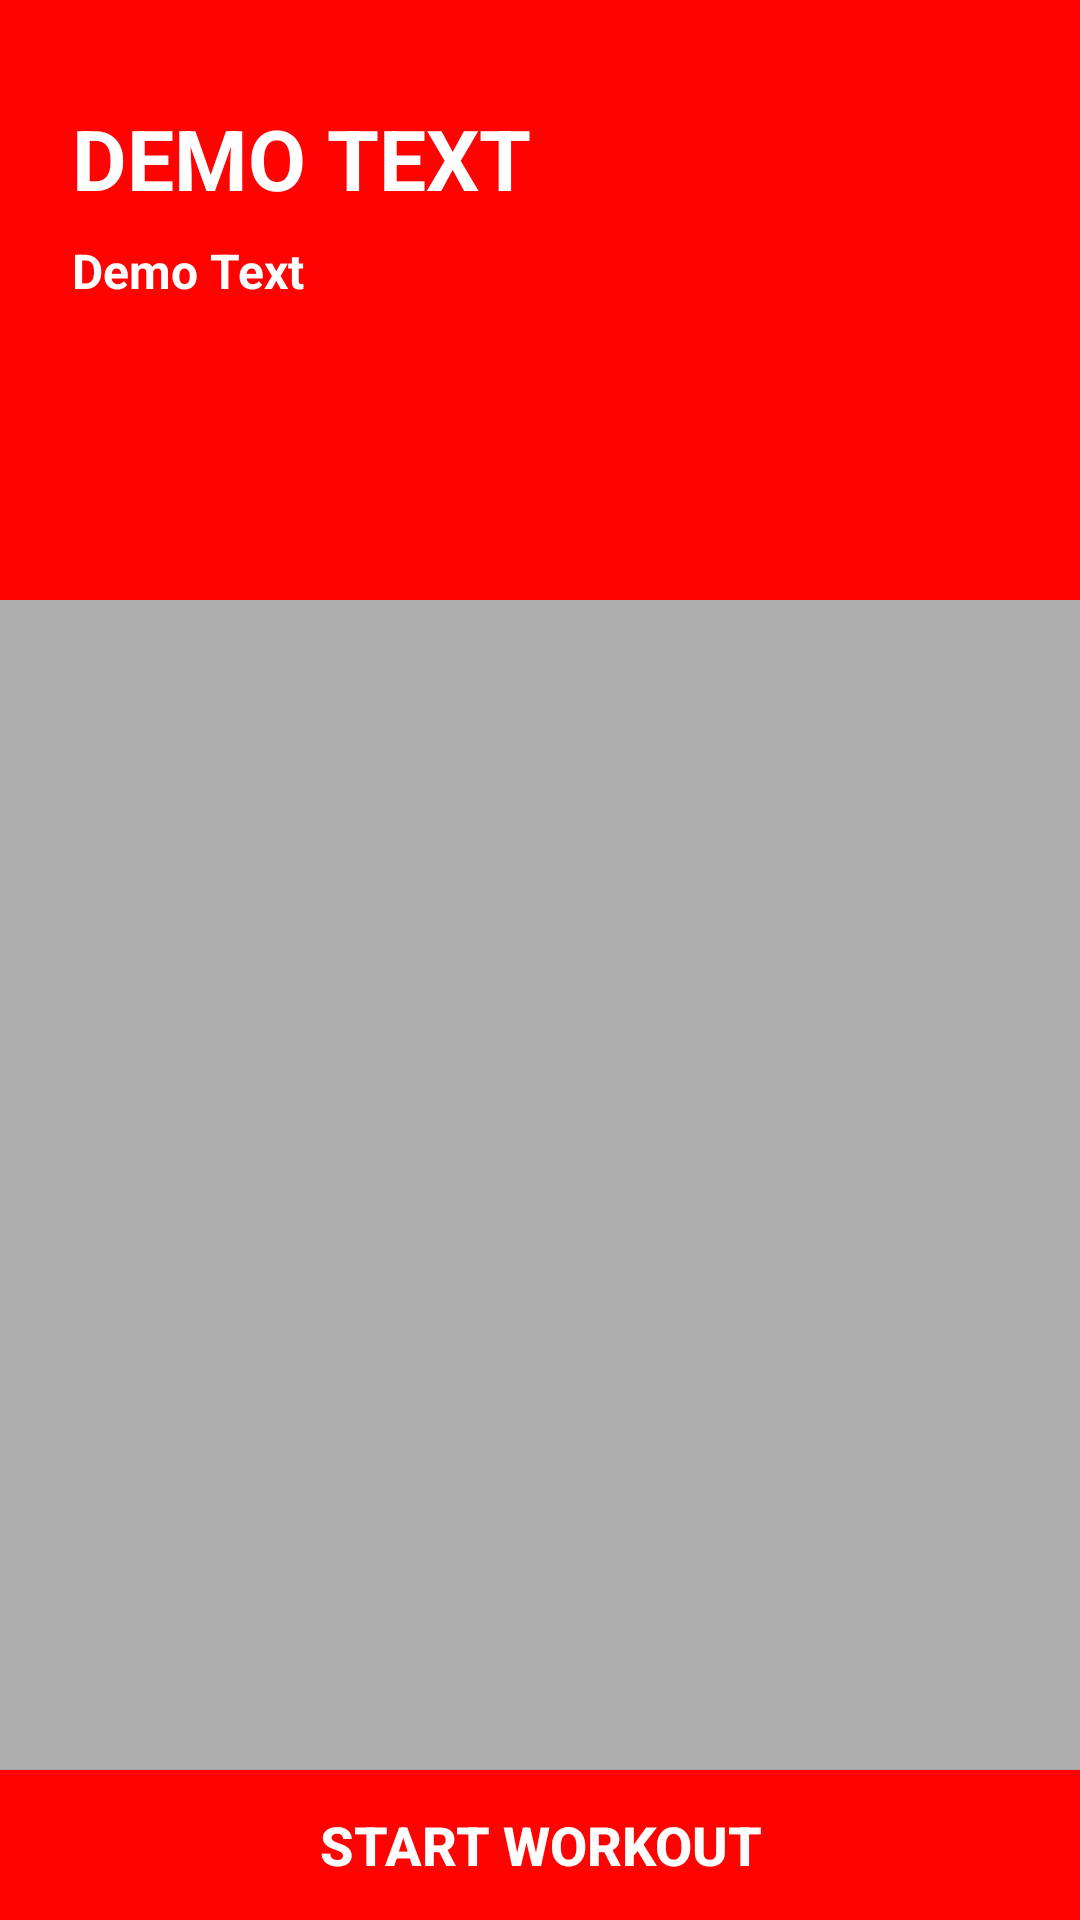

Layout XML and referenced resources for this Android screen:
<!-- AndroidManifest.xml: activity theme AppTheme_WorkoutList -->
<!-- res/layout/activity_workout_list.xml -->
<?xml version="1.0" encoding="utf-8"?>

<RelativeLayout xmlns:android="http://schemas.android.com/apk/res/android"
    xmlns:tools="http://schemas.android.com/tools"
    android:id="@+id/llMain"
    android:layout_width="match_parent"
    android:layout_height="match_parent"
    android:background="@color/white"
    tools:context="com.mobtech.fitx360.activity.WorkoutListActivity">

    <RelativeLayout
        android:id="@+id/rltToolbar"
        android:layout_width="match_parent"
        android:layout_height="@dimen/workout_list_title_height"
        android:background="@color/color_toolbar_bg">

        <ImageView
            android:id="@+id/imgToolbarBack"
            android:layout_width="match_parent"
            android:layout_height="@dimen/workout_list_title_height"
            android:background="@android:color/transparent"
            android:scaleType="centerCrop"
            tools:ignore="ContentDescription" />

        <ImageView
            android:id="@+id/imgWorkOutListBack"
            android:layout_width="wrap_content"
            android:layout_height="wrap_content"
            android:layout_marginStart="8dp"
            android:layout_marginTop="32dp"
            android:background="@android:color/transparent"
            android:padding="@dimen/toolbar_img_padding"
            android:src="@drawable/ic_back_arrow" />

        <TextView
            android:id="@+id/txtWorkoutListCategoryName"
            android:layout_width="wrap_content"
            android:layout_height="wrap_content"
            android:layout_marginStart="8dp"
            android:layout_marginTop="34dp"
            android:layout_toEndOf="@+id/imgWorkOutListBack"
            android:text="@string/demo_text"
            android:textAllCaps="true"
            android:textColor="@color/color_toolbar_text"
            android:textSize="@dimen/toolbar_title_text"
            android:textStyle="bold"
            tools:ignore="SpUsage" />

        <TextView
            android:id="@+id/txtWorkoutListCategoryDetails"
            android:layout_width="wrap_content"
            android:layout_height="wrap_content"
            android:layout_below="@+id/txtWorkoutListCategoryName"
            android:layout_marginStart="8dp"
            android:layout_marginTop="8dp"
            android:layout_toEndOf="@+id/imgWorkOutListBack"
            android:text="@string/demo_text"
            android:textColor="@color/color_toolbar_text"
            android:textSize="@dimen/workout_list_details_txt"
            android:textStyle="bold" />

        <TextView
            android:id="@+id/txtWorkoutCount"
            android:layout_width="wrap_content"
            android:layout_height="wrap_content"
            android:layout_below="@+id/txtWorkoutListCategoryDetails"
            android:layout_marginStart="8dp"
            android:layout_marginTop="8dp"
            android:layout_toEndOf="@+id/imgWorkOutListBack"
            android:textColor="@color/color_toolbar_text"
            android:textSize="@dimen/workout_list_details_txt"
            android:textStyle="bold" />

        <ImageView
            android:id="@+id/imgWorkoutDificultyImage"
            android:layout_width="wrap_content"
            android:layout_height="wrap_content"
            android:layout_below="@+id/txtWorkoutCount"
            android:layout_marginStart="8dp"
            android:layout_marginTop="8dp"
            android:layout_toEndOf="@+id/imgWorkOutListBack"
            android:background="@android:color/transparent"
            android:src="@drawable/ic_beginner_level"
            tools:ignore="ContentDescription" />

    </RelativeLayout>

    <androidx.recyclerview.widget.RecyclerView
        android:id="@+id/rcyWorkoutList"
        android:layout_width="match_parent"
        android:layout_height="match_parent"
        android:layout_above="@+id/btnStartWorkout"
        android:layout_below="@+id/rltToolbar"
        android:background="@color/color_gray"
        android:scrollbars="none" />

    <Button
        android:id="@+id/btnStartWorkout"
        android:layout_width="match_parent"
        android:layout_height="50dp"
        android:layout_alignParentBottom="true"
        android:background="@color/color_theme"
        android:text="@string/start_workout"
        android:textColor="@color/color_white"
        android:textSize="@dimen/font_eighteen"
        android:textStyle="bold" />
</RelativeLayout>
<!-- resources referenced by this layout -->
<resources>
  <color name="color_gray">#aeaeae</color>
  <color name="color_theme">#FF0202</color>
  <color name="color_toolbar_bg">#ff0202</color>
  <color name="color_toolbar_text">#ffffff</color>
  <color name="color_white">#FFFFFF</color>
  <color name="white">#FFFFFF</color>
  <dimen name="font_eighteen">18sp</dimen>
  <dimen name="toolbar_img_padding">4dp</dimen>
  <dimen name="toolbar_title_text">28dp</dimen>
  <dimen name="workout_list_details_txt">16sp</dimen>
  <dimen name="workout_list_title_height">160dp</dimen>
  <string name="demo_text">Demo Text</string>
  <string name="start_workout">Start Workout</string>
  <style name="AppTheme_WorkoutList" parent="Theme.AppCompat.Light.NoActionBar">
          
          <item name="colorPrimary">@color/colorPrimary</item>
          <item name="colorPrimaryDark">@color/colorPrimaryDark</item>
          <item name="colorAccent">@color/colorAccent</item>
          <item name="android:statusBarColor">@color/white</item>
          <item name="android:windowLightStatusBar" tools:targetApi="m">false</item>
          <item name="android:windowFullscreen">false</item>
          <item name="android:textColor">@color/color_black</item>
          <item name="android:windowDisablePreview">false</item>
  
      </style>
  <color name="colorPrimary">#FFFFFF</color>
  <color name="colorPrimaryDark">#FFFFFF</color>
  <color name="colorAccent">#ff0202</color>
  <color name="color_black">#000000</color>
</resources>
